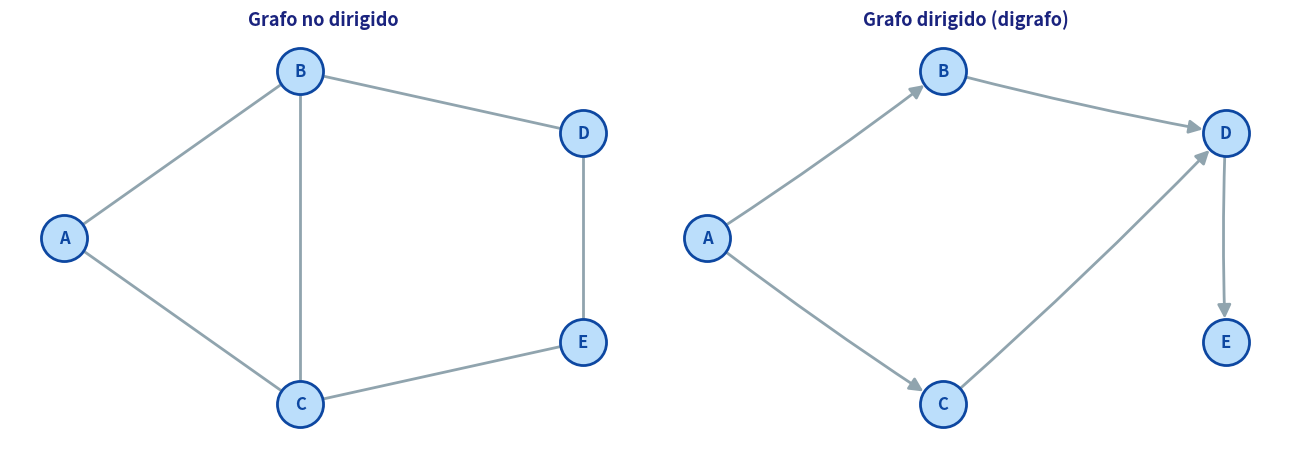
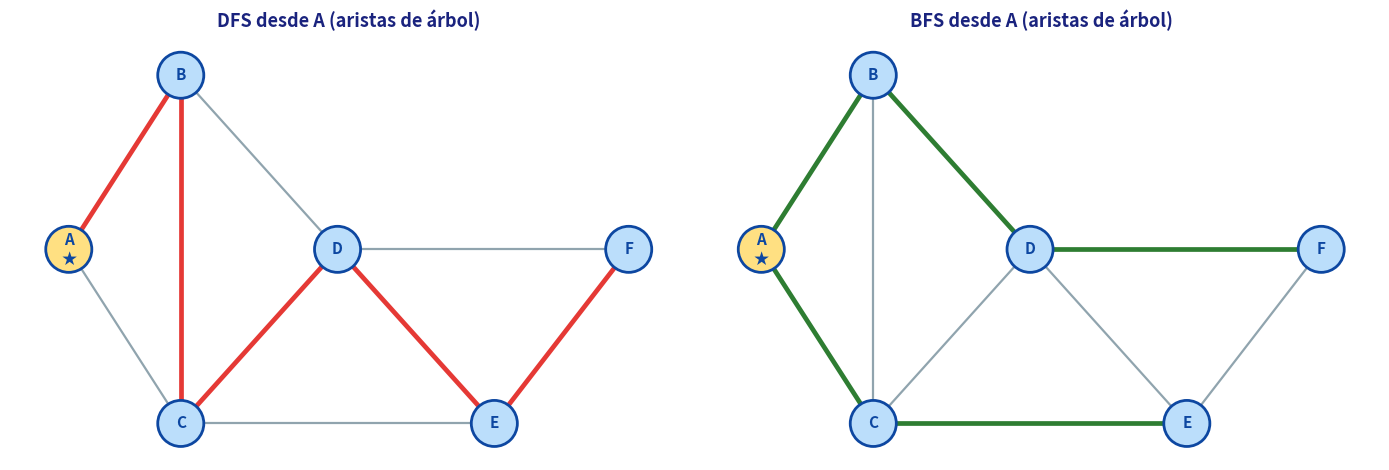
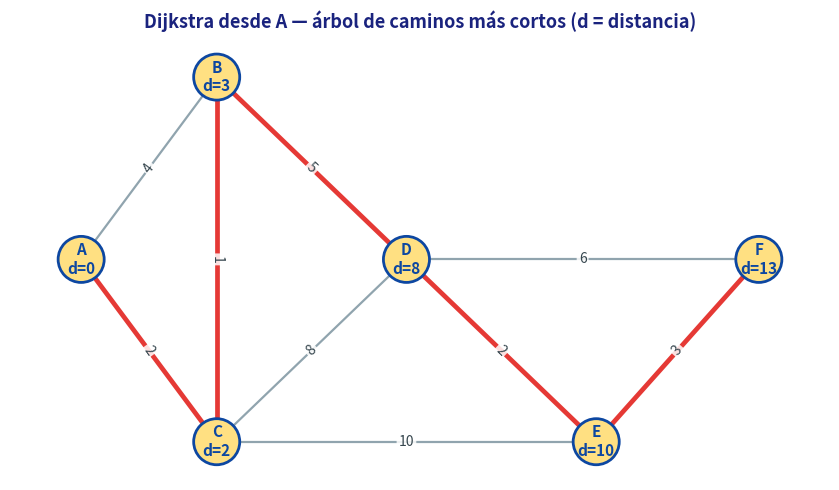
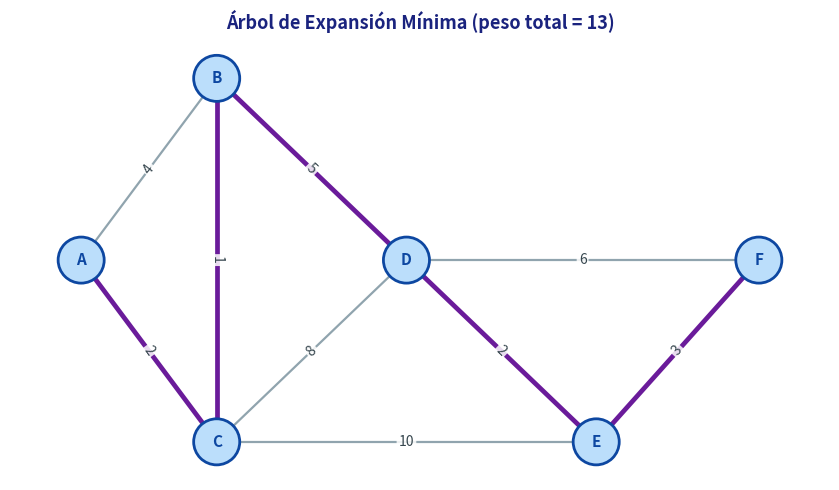
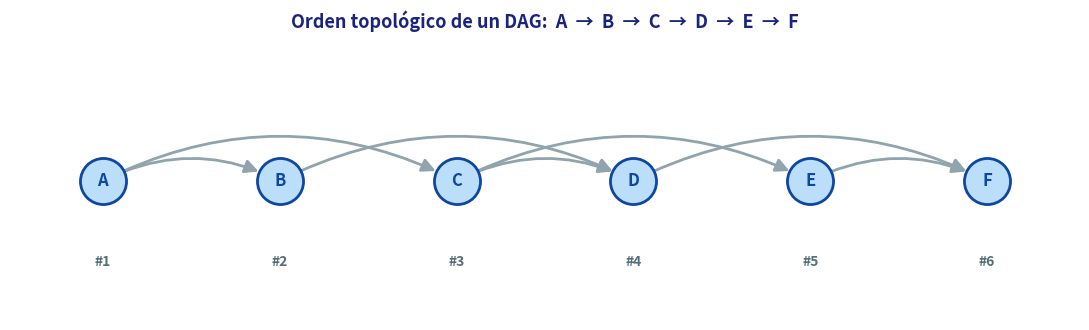

Reproduce these figures in Python, in order.
# -*- coding: utf-8 -*-
"""Generador de figuras — CH14 Algoritmos en Grafos (usa networkx).

    python generar_figuras/generar_figuras_ch14.py
Vive en generar_figuras/ (en .gitignore, no se versiona).
"""
import matplotlib
matplotlib.use('Agg')
import matplotlib.pyplot as plt
import networkx as nx
from pathlib import Path

IMG = Path('notebooks/assets')
IMG.mkdir(parents=True, exist_ok=True)

TITLE = '#1A237E'
BASE_NODE = '#BBDEFB'
BASE_EDGE = '#90A4AE'
HL = '#E53935'          # resaltado (highlight)
HL_NODE = '#FFE082'

# Grafo ponderado de ejemplo (el mismo que usa el notebook de teoria)
WEIGHTED = [('A', 'B', 4), ('A', 'C', 2), ('B', 'C', 1), ('B', 'D', 5),
            ('C', 'D', 8), ('C', 'E', 10), ('D', 'E', 2), ('D', 'F', 6), ('E', 'F', 3)]
POS = {'A': (0, 1), 'B': (1, 2), 'C': (1, 0), 'D': (2.4, 1), 'E': (3.8, 0), 'F': (5, 1)}


def base_graph():
    G = nx.Graph()
    for u, v, w in WEIGHTED:
        G.add_edge(u, v, weight=w)
    return G


def draw(ax, G, title, hl_edges=None, node_labels=None, directed=False, hl_color=HL):
    hl_edges = set(tuple(sorted(e)) for e in (hl_edges or []))
    ax.set_title(title, fontsize=13, fontweight='bold', color=TITLE, pad=8)
    ax.axis('off')
    ecolors, ewidths = [], []
    for u, v in G.edges():
        if tuple(sorted((u, v))) in hl_edges:
            ecolors.append(hl_color); ewidths.append(3.4)
        else:
            ecolors.append(BASE_EDGE); ewidths.append(1.6)
    ncolors = [HL_NODE if (node_labels and n in node_labels) else BASE_NODE for n in G.nodes()]
    edge_kwargs = dict(edge_color=ecolors, width=ewidths, node_size=1100)
    if directed:
        edge_kwargs.update(arrows=True, arrowsize=18, connectionstyle='arc3')
    nx.draw_networkx_edges(G, POS, ax=ax, **edge_kwargs)
    nx.draw_networkx_nodes(G, POS, ax=ax, node_color=ncolors, edgecolors='#0D47A1',
                           linewidths=2, node_size=1100)
    lbls = {n: (f'{n}\n{node_labels[n]}' if (node_labels and n in node_labels) else n)
            for n in G.nodes()}
    nx.draw_networkx_labels(G, POS, lbls, ax=ax, font_size=11, font_weight='bold', font_color='#0D47A1')
    if nx.get_edge_attributes(G, 'weight'):
        elabels = nx.get_edge_attributes(G, 'weight')
        nx.draw_networkx_edge_labels(G, POS, elabels, ax=ax, font_size=10,
                                     font_color='#37474F',
                                     bbox=dict(boxstyle='round,pad=0.15', fc='white', ec='none', alpha=0.85))


# ============ Figura 1: dirigido vs no dirigido ============
def fig_intro():
    fig, axes = plt.subplots(1, 2, figsize=(13, 4.6))

    Gu = nx.Graph()
    Gu.add_edges_from([('A', 'B'), ('A', 'C'), ('B', 'C'), ('B', 'D'), ('C', 'E'), ('D', 'E')])
    posu = {'A': (0, 1), 'B': (1, 1.8), 'C': (1, 0.2), 'D': (2.2, 1.5), 'E': (2.2, 0.5)}

    Gd = nx.DiGraph()
    Gd.add_edges_from([('A', 'B'), ('A', 'C'), ('B', 'D'), ('C', 'D'), ('D', 'E')])

    for ax, G, pos, title, directed in [
        (axes[0], Gu, posu, 'Grafo no dirigido', False),
        (axes[1], Gd, posu, 'Grafo dirigido (digrafo)', True)]:
        ax.set_title(title, fontsize=13, fontweight='bold', color=TITLE, pad=8)
        ax.axis('off')
        ekw = dict(edge_color=BASE_EDGE, width=2.0, node_size=1100)
        if directed:
            ekw.update(arrows=True, arrowsize=20, connectionstyle='arc3,rad=0.02')
        nx.draw_networkx_edges(G, pos, ax=ax, **ekw)
        nx.draw_networkx_nodes(G, pos, ax=ax, node_color=BASE_NODE,
                               edgecolors='#0D47A1', linewidths=2, node_size=1100)
        nx.draw_networkx_labels(G, pos, ax=ax, font_size=12, font_weight='bold', font_color='#0D47A1')

    plt.tight_layout()
    plt.savefig(IMG / 'ch14_grafo_intro.png', dpi=130, bbox_inches='tight')
    plt.close(fig)
    print('Guardado: ch14_grafo_intro.png')


# ============ Figura 2: DFS vs BFS ============
def fig_dfs_bfs():
    fig, axes = plt.subplots(1, 2, figsize=(14, 4.8))
    G = base_graph()
    # quitar pesos para esta figura (recorridos no los usan)
    Gp = nx.Graph(); Gp.add_edges_from([(u, v) for u, v, w in WEIGHTED])

    dfs_edges = list(nx.dfs_edges(Gp, source='A'))
    bfs_edges = list(nx.bfs_edges(Gp, source='A'))

    draw(axes[0], Gp, 'DFS desde A (aristas de árbol)', hl_edges=dfs_edges,
         node_labels={'A': '★'})
    draw(axes[1], Gp, 'BFS desde A (aristas de árbol)', hl_edges=bfs_edges,
         node_labels={'A': '★'}, hl_color='#2E7D32')

    plt.tight_layout()
    plt.savefig(IMG / 'ch14_dfs_bfs.png', dpi=130, bbox_inches='tight')
    plt.close(fig)
    print('Guardado: ch14_dfs_bfs.png')


# ============ Figura 3: Dijkstra ============
def fig_dijkstra():
    fig, ax = plt.subplots(figsize=(8.5, 5.0))
    G = base_graph()
    dist = nx.single_source_dijkstra_path_length(G, 'A')
    paths = nx.single_source_dijkstra_path(G, 'A')
    spt = set()
    for v, p in paths.items():
        for a, b in zip(p, p[1:]):
            spt.add(tuple(sorted((a, b))))
    labels = {n: f'd={dist[n]}' for n in G.nodes()}
    draw(ax, G, 'Dijkstra desde A — árbol de caminos más cortos (d = distancia)',
         hl_edges=spt, node_labels=labels)
    plt.tight_layout()
    plt.savefig(IMG / 'ch14_dijkstra.png', dpi=130, bbox_inches='tight')
    plt.close(fig)
    print('Guardado: ch14_dijkstra.png')


# ============ Figura 4: MST ============
def fig_mst():
    fig, ax = plt.subplots(figsize=(8.5, 5.0))
    G = base_graph()
    T = nx.minimum_spanning_tree(G)
    mst_edges = list(T.edges())
    total = sum(d['weight'] for _, _, d in T.edges(data=True))
    draw(ax, G, f'Árbol de Expansión Mínima (peso total = {total})',
         hl_edges=mst_edges, hl_color='#6A1B9A')
    plt.tight_layout()
    plt.savefig(IMG / 'ch14_mst.png', dpi=130, bbox_inches='tight')
    plt.close(fig)
    print('Guardado: ch14_mst.png')


# ============ Figura 5: orden topologico ============
def fig_topological():
    fig, ax = plt.subplots(figsize=(11, 3.4))
    G = nx.DiGraph()
    G.add_edges_from([('A', 'B'), ('A', 'C'), ('B', 'D'), ('C', 'D'), ('C', 'E'), ('D', 'F'), ('E', 'F')])
    order = list(nx.topological_sort(G))
    pos = {n: (i * 1.6, 0) for i, n in enumerate(order)}
    ax.set_title('Orden topológico de un DAG:  ' + '  →  '.join(order),
                 fontsize=13, fontweight='bold', color=TITLE, pad=10)
    ax.axis('off')
    nx.draw_networkx_edges(G, pos, ax=ax, edge_color=BASE_EDGE, width=2.0, arrows=True,
                           arrowsize=20, node_size=1100, connectionstyle='arc3,rad=-0.25')
    nx.draw_networkx_nodes(G, pos, ax=ax, node_color=BASE_NODE, edgecolors='#0D47A1',
                           linewidths=2, node_size=1100)
    nx.draw_networkx_labels(G, pos, ax=ax, font_size=12, font_weight='bold', font_color='#0D47A1')
    for i, n in enumerate(order):
        ax.text(i * 1.6, -0.55, f'#{i + 1}', ha='center', fontsize=10, color='#546E7A', fontweight='bold')
    ax.set_ylim(-0.9, 0.9)
    plt.tight_layout()
    plt.savefig(IMG / 'ch14_topological.png', dpi=130, bbox_inches='tight')
    plt.close(fig)
    print('Guardado: ch14_topological.png')


if __name__ == '__main__':
    fig_intro()
    fig_dfs_bfs()
    fig_dijkstra()
    fig_mst()
    fig_topological()
    print('CH14: figuras generadas en', IMG)
